Image classification data set "dataset" (TranHuuHoang99/CPP_Library on GitHub). Class labels (7): image cachua, image carot, image chuoi, image man, image ot, image tl, image xoai.

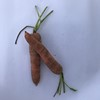
Label: image carot

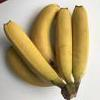
Label: image chuoi

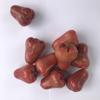
Label: image man

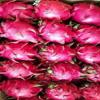
Label: image tl

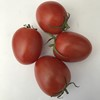
Label: image cachua

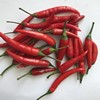
Label: image ot
